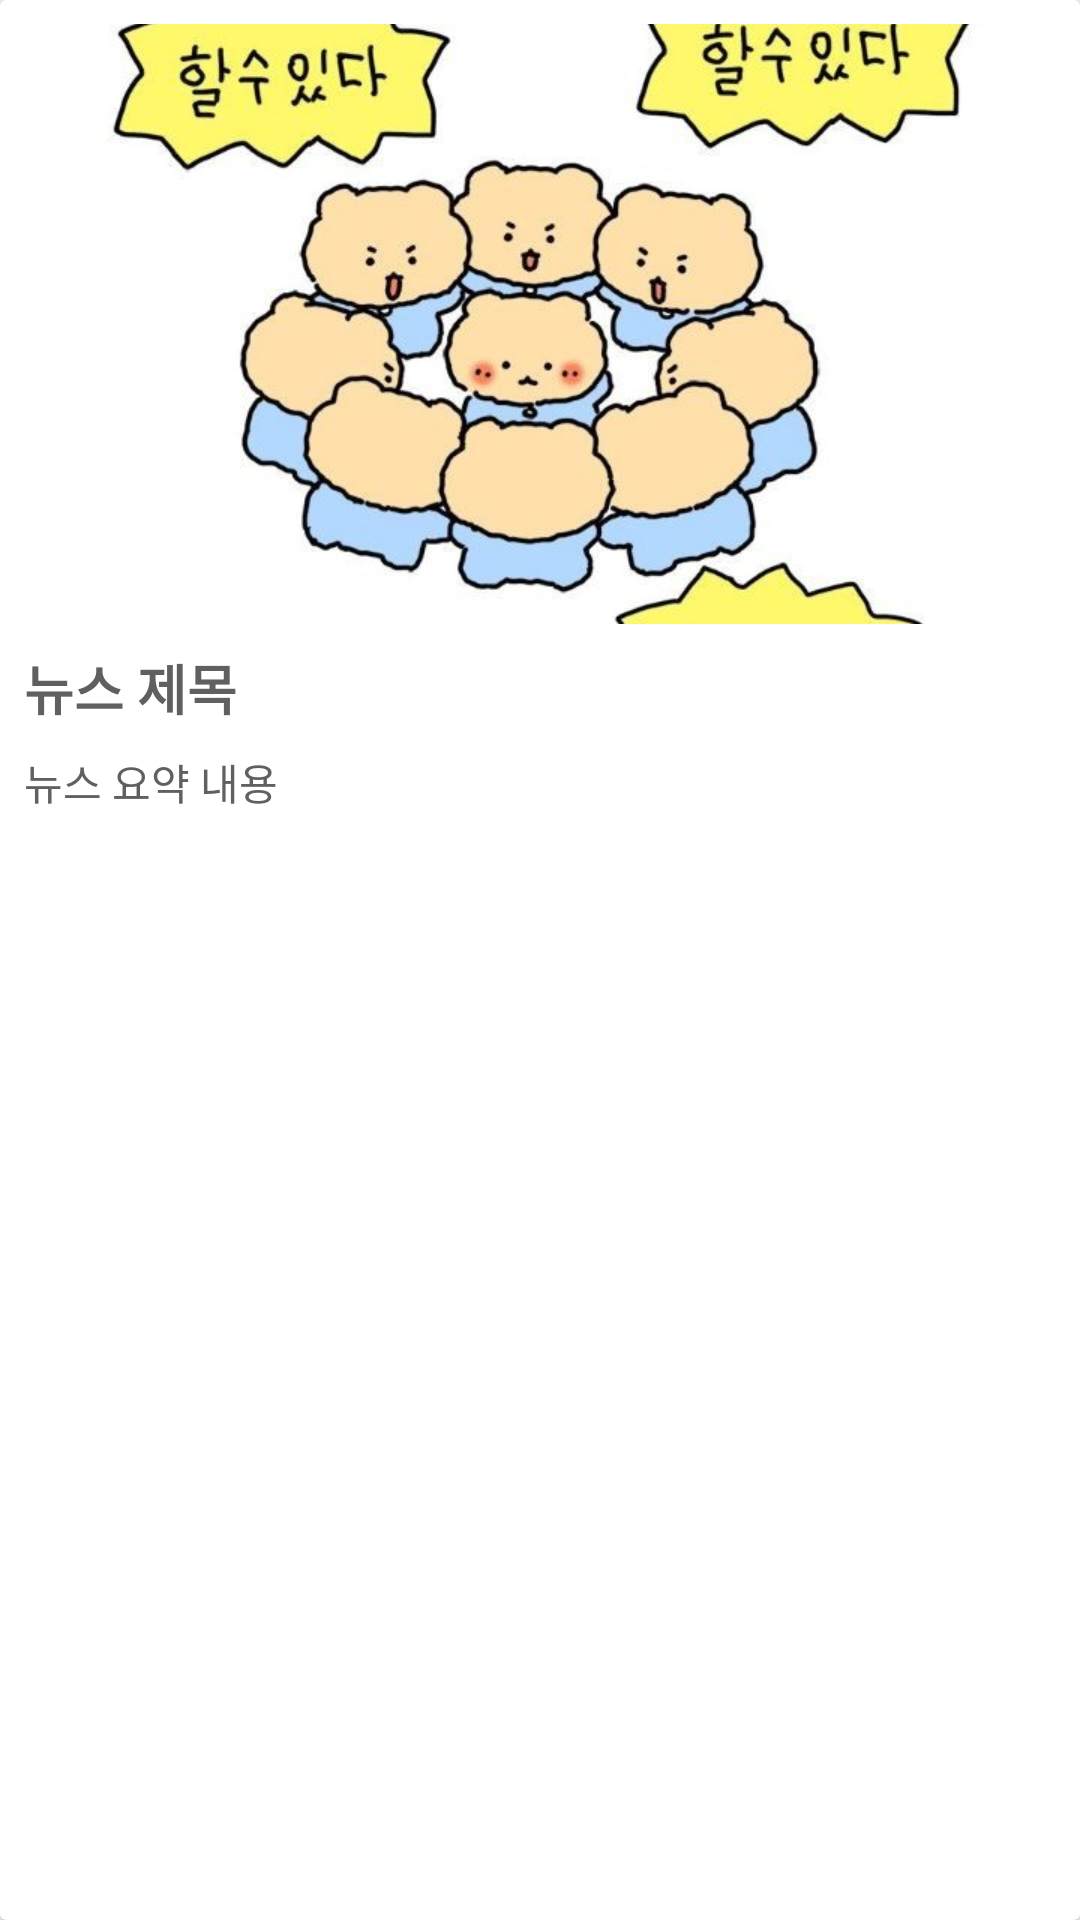

This screen was rendered from an Android layout file. Write that file and the resources it references.
<!-- AndroidManifest.xml: application theme Theme.Nutrimateandroid -->
<!-- res/layout/info_news_item.xml -->
<?xml version="1.0" encoding="utf-8"?>
<androidx.cardview.widget.CardView
    xmlns:android="http://schemas.android.com/apk/res/android"
    android:layout_width="match_parent"
    android:layout_height="match_parent"
    android:layout_margin="8dp"
    android:padding="8dp"
    android:elevation="8dp"
    android:radius="8dp"
    >
    <LinearLayout
        android:layout_width="match_parent"
        android:layout_height="wrap_content"
        android:orientation="vertical"
        >
        
        <ImageView
            android:id="@+id/newsImage"
            android:layout_width="match_parent"
            android:layout_height="200dp"
            android:scaleType="centerCrop"
            android:src="@drawable/image_test_manggom"
            android:layout_marginTop="8dp"
            />
        
        <TextView
            android:id="@+id/newsTitle"
            android:layout_width="match_parent"
            android:layout_height="wrap_content"
            android:maxLines="1"
            android:ellipsize="end"
            android:text="뉴스 제목"
            android:textSize="18sp"
            android:textStyle="bold"
            android:layout_margin="8dp"
            />
        
        <TextView
            android:id="@+id/newsContent"
            android:layout_width="match_parent"
            android:layout_height="wrap_content"
            android:maxLines="7"
            android:ellipsize="end"
            android:text="뉴스 요약 내용"
            android:textSize="14sp"
            android:layout_marginHorizontal="8dp"
            android:layout_marginBottom="10dp"
            />
    </LinearLayout>
</androidx.cardview.widget.CardView>
<!-- resources referenced by this layout -->
<resources>
  <!-- drawable image_test_manggom: jpg bitmap (drawable, 62857 bytes) -->
  <style name="Theme.Nutrimateandroid" parent="Base.Theme.Nutrimateandroid" />
  <style name="Base.Theme.Nutrimateandroid" parent="Theme.Material3.Light.NoActionBar">
          <item name="colorPrimary">@color/black</item>
          <item name="colorPrimaryDark">@color/black</item>
          <item name="android:windowBackground">#FAFEFA</item>
          <item name="colorAccent">@color/black</item>
          <item name="android:textSize">18sp</item>
          <item name="android:textColor">#606060</item>
          <item name="background">@color/white</item>
          <item name="materialButtonStyle">@style/MyButtonStyle</item>
          <item name="colorSurface">@color/black</item>
          <item name="cardBackgroundColor">@color/grey</item>
      </style>
  <color name="black">#FF000000</color>
  <color name="white">#FFFFFFFF</color>
  <style name="MyButtonStyle">
          <item name="android:backgroundTint">@color/nutri</item>
          <item name="android:background">@drawable/button_background</item>
          <item name="android:gravity">center</item>
          <item name="android:textColor">@color/white</item>
          <item name="android:textSize">13sp</item>
      </style>
  <color name="grey">#F5F5F5</color>
  <color name="nutri">#263526</color>
  <!-- drawable button_background (drawable) -->
  <selector
      xmlns:android="http://schemas.android.com/apk/res/android">
      
      <item android:state_pressed="true">
          <shape android:shape="rectangle">
              <solid android:color="#7E957E"/>
              <corners android:radius="250dp"/>
          </shape>
      </item>
  
      
      <item>
          <shape android:shape="rectangle">
              <solid android:color="#FFFFFF"/>
              <corners android:radius="250dp"/>
          </shape>
      </item>
  </selector>
</resources>
